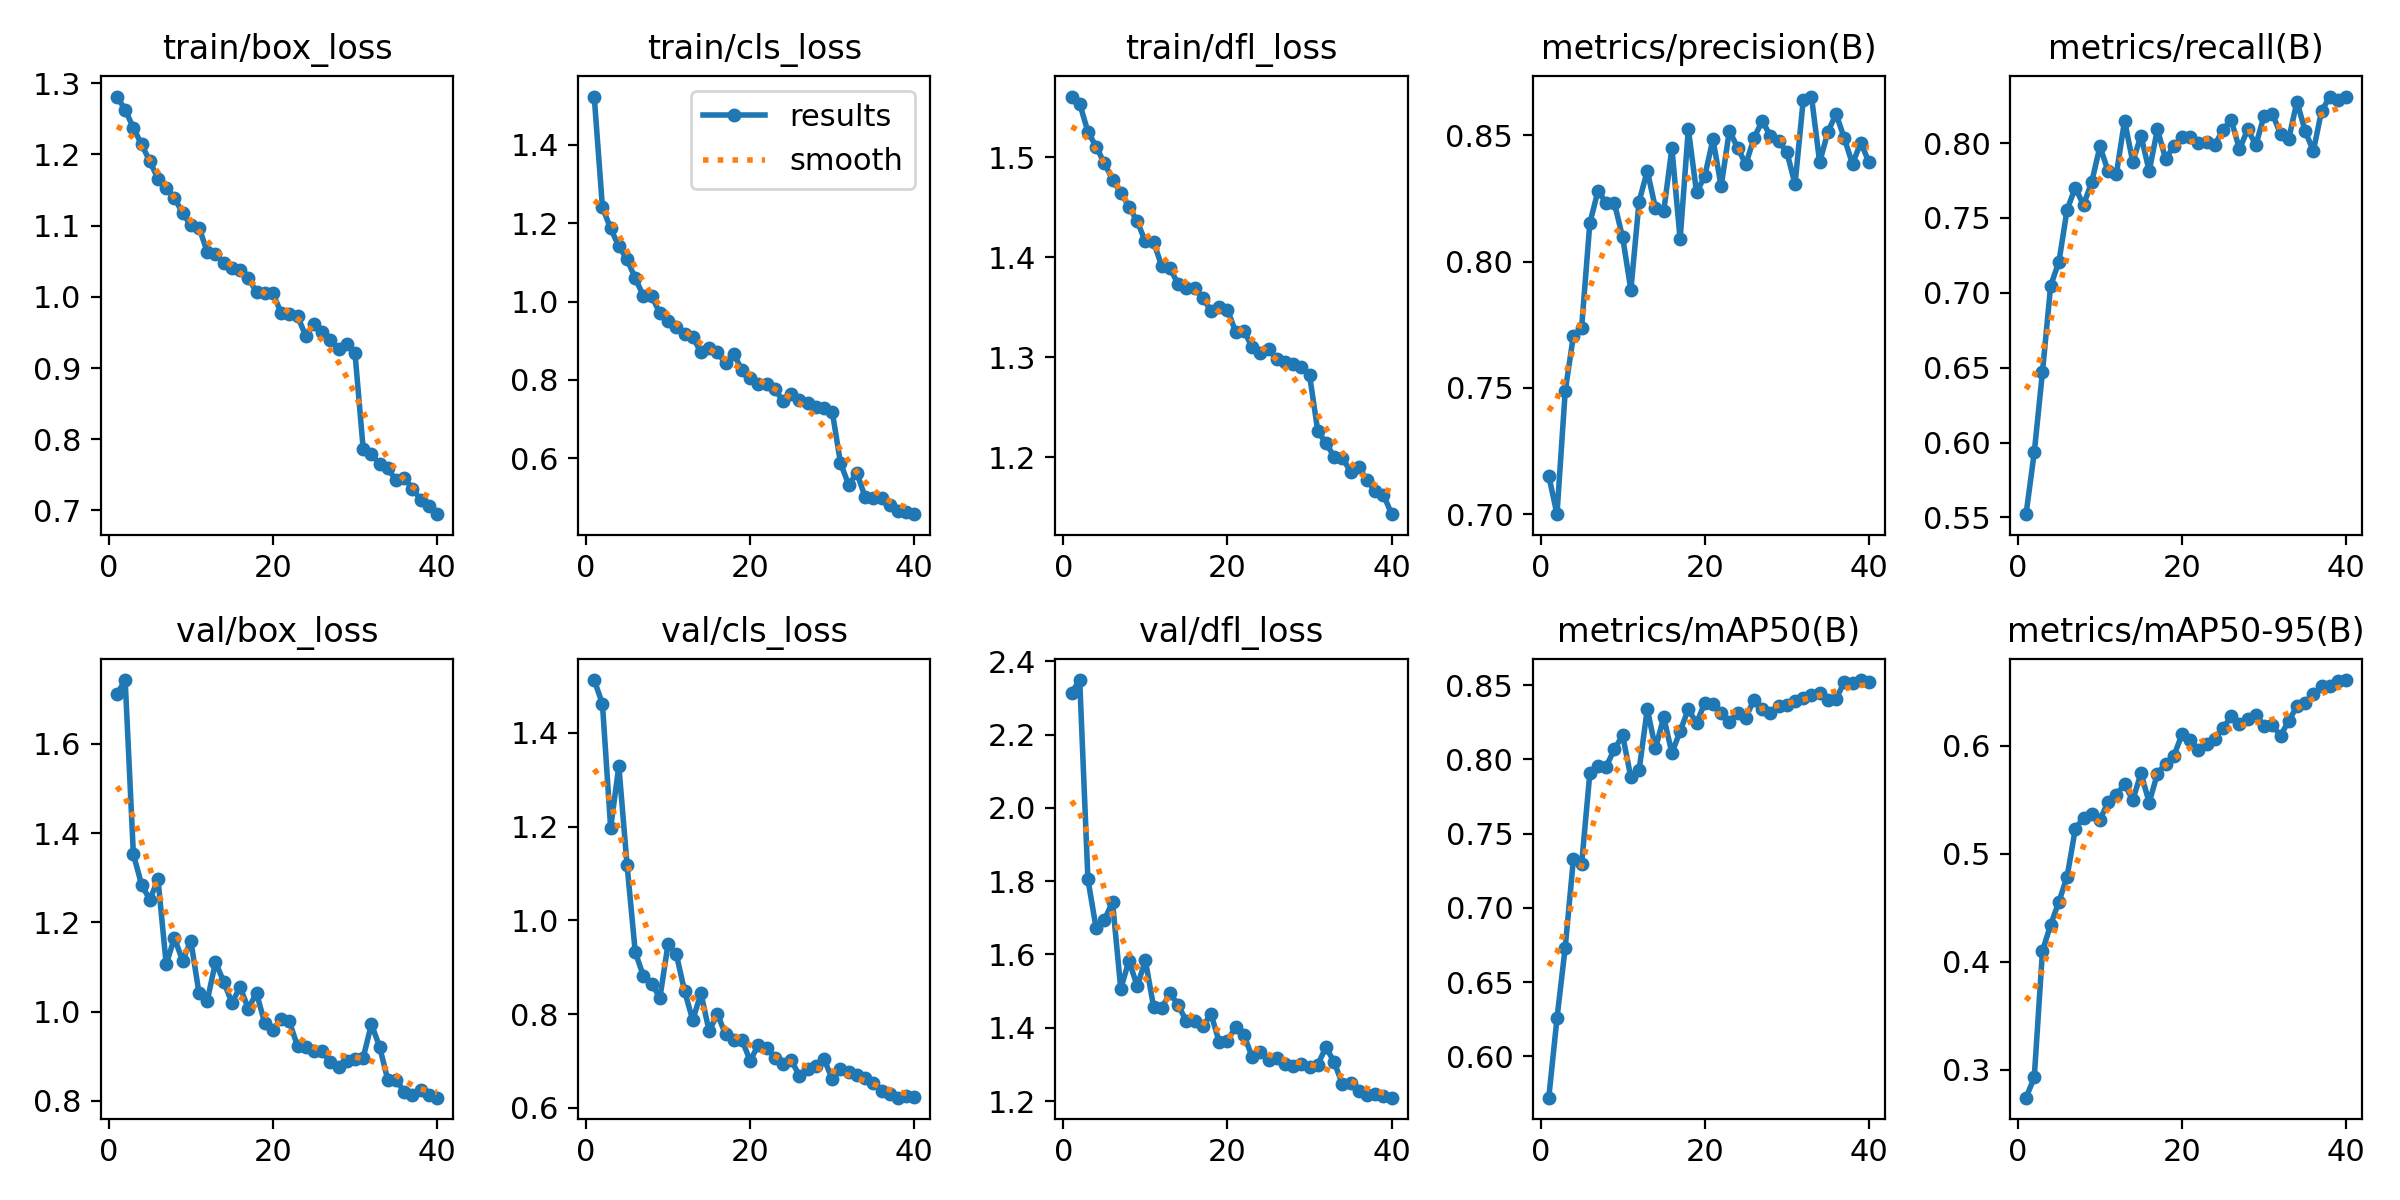

Values plotted in this chart, from the file beside it:
epoch, time, train/box_loss, train/cls_loss, train/dfl_loss, metrics/precision(B), metrics/recall(B), metrics/mAP50(B), metrics/mAP50-95(B), val/box_loss, val/cls_loss, val/dfl_loss, lr/pg0, lr/pg1, lr/pg2
1, 66.68, 1.281, 1.524, 1.561, 0.7153, 0.5522, 0.5721, 0.2743, 1.712, 1.513, 2.314, 0.0003319, 0.0003319, 0.06714
2, 152.8, 1.263, 1.241, 1.554, 0.7, 0.5934, 0.6255, 0.293, 1.743, 1.462, 2.349, 0.0006488, 0.0006488, 0.03413
3, 295, 1.237, 1.187, 1.526, 0.7487, 0.6471, 0.6732, 0.41, 1.353, 1.198, 1.805, 0.0009491, 0.0009491, 0.001093
4, 434.9, 1.214, 1.141, 1.511, 0.7707, 0.7048, 0.7328, 0.4344, 1.284, 1.329, 1.672, 0.0009258, 0.0009258, 0.0009258
5, 550.5, 1.191, 1.108, 1.494, 0.7739, 0.7206, 0.7294, 0.4556, 1.251, 1.118, 1.695, 0.000901, 0.000901, 0.000901
6, 717.4, 1.166, 1.059, 1.478, 0.8152, 0.7555, 0.7905, 0.4788, 1.296, 0.9321, 1.743, 0.0008762, 0.0008762, 0.0008762
7, 801.1, 1.153, 1.014, 1.465, 0.828, 0.7703, 0.7956, 0.523, 1.106, 0.8811, 1.506, 0.0008515, 0.0008515, 0.0008515
8, 882.6, 1.139, 1.014, 1.451, 0.8231, 0.7586, 0.7951, 0.5336, 1.165, 0.865, 1.583, 0.0008268, 0.0008268, 0.0008268
9, 993, 1.117, 0.9699, 1.436, 0.823, 0.774, 0.807, 0.5367, 1.114, 0.8352, 1.514, 0.000802, 0.000802, 0.000802
10, 1061, 1.101, 0.9515, 1.416, 0.8096, 0.7977, 0.8161, 0.5316, 1.159, 0.9502, 1.584, 0.0007772, 0.0007772, 0.0007772
11, 1135, 1.097, 0.9353, 1.415, 0.7888, 0.7812, 0.7878, 0.548, 1.041, 0.9279, 1.458, 0.0007525, 0.0007525, 0.0007525
12, 1245, 1.063, 0.9173, 1.391, 0.8237, 0.7792, 0.7926, 0.5547, 1.024, 0.8497, 1.455, 0.0007277, 0.0007277, 0.0007277
13, 1344, 1.061, 0.9096, 1.389, 0.8359, 0.815, 0.8339, 0.5644, 1.111, 0.7873, 1.495, 0.000703, 0.000703, 0.000703
14, 1471, 1.047, 0.8702, 1.373, 0.821, 0.7874, 0.8073, 0.5497, 1.067, 0.8445, 1.461, 0.0006783, 0.0006783, 0.0006783
15, 1610, 1.041, 0.8806, 1.369, 0.8198, 0.805, 0.8284, 0.5745, 1.02, 0.7637, 1.418, 0.0006535, 0.0006535, 0.0006535
16, 1741, 1.038, 0.8699, 1.37, 0.8449, 0.7813, 0.8043, 0.5474, 1.055, 0.8004, 1.418, 0.0006287, 0.0006287, 0.0006287
17, 1832, 1.027, 0.8421, 1.359, 0.8088, 0.8091, 0.819, 0.5741, 1.007, 0.7569, 1.404, 0.000604, 0.000604, 0.000604
18, 1945, 1.006, 0.8671, 1.346, 0.8525, 0.7895, 0.8337, 0.5835, 1.041, 0.7445, 1.438, 0.0005793, 0.0005793, 0.0005793
19, 2092, 1.006, 0.8241, 1.35, 0.8274, 0.7977, 0.8244, 0.5906, 0.9742, 0.7448, 1.36, 0.0005545, 0.0005545, 0.0005545
20, 2199, 1.005, 0.8036, 1.348, 0.8338, 0.8039, 0.8379, 0.6105, 0.9587, 0.7006, 1.365, 0.0005297, 0.0005297, 0.0005297
21, 2342, 0.9778, 0.7904, 1.325, 0.8484, 0.8039, 0.8375, 0.6056, 0.9833, 0.7345, 1.403, 0.000505, 0.000505, 0.000505
22, 2451, 0.976, 0.7891, 1.327, 0.8298, 0.8001, 0.8311, 0.596, 0.9777, 0.7287, 1.38, 0.0004802, 0.0004802, 0.0004802
23, 2583, 0.9727, 0.7761, 1.31, 0.8518, 0.8007, 0.8249, 0.6019, 0.922, 0.7068, 1.321, 0.0004555, 0.0004555, 0.0004555
24, 2694, 0.9452, 0.7461, 1.304, 0.8451, 0.7988, 0.8315, 0.6067, 0.9207, 0.6942, 1.334, 0.0004307, 0.0004307, 0.0004307
25, 2793, 0.9616, 0.7646, 1.308, 0.8385, 0.809, 0.8281, 0.6162, 0.9122, 0.7017, 1.312, 0.000406, 0.000406, 0.000406
26, 2887, 0.9512, 0.7483, 1.299, 0.8489, 0.8153, 0.8401, 0.6273, 0.911, 0.6685, 1.318, 0.0003813, 0.0003813, 0.0003813
27, 3018, 0.9396, 0.7419, 1.296, 0.8558, 0.7959, 0.8339, 0.6197, 0.8858, 0.6825, 1.301, 0.0003565, 0.0003565, 0.0003565
28, 3125, 0.9269, 0.7316, 1.294, 0.8497, 0.8091, 0.8313, 0.6248, 0.8763, 0.6896, 1.295, 0.0003318, 0.0003318, 0.0003318
29, 3246, 0.9333, 0.7287, 1.29, 0.8477, 0.7988, 0.8356, 0.6281, 0.8892, 0.7044, 1.302, 0.000307, 0.000307, 0.000307
30, 3419, 0.9205, 0.718, 1.282, 0.8434, 0.8184, 0.8364, 0.6187, 0.8943, 0.6612, 1.293, 0.0002823, 0.0002823, 0.0002823
31, 3781, 0.7859, 0.5879, 1.226, 0.8306, 0.8197, 0.8396, 0.619, 0.8966, 0.6838, 1.3, 0.0002575, 0.0002575, 0.0002575
32, 3995, 0.7796, 0.5317, 1.214, 0.8641, 0.806, 0.8414, 0.6094, 0.9717, 0.6757, 1.347, 0.0002327, 0.0002327, 0.0002327
33, 4171, 0.7645, 0.5627, 1.2, 0.8653, 0.8029, 0.8432, 0.623, 0.9206, 0.67, 1.306, 0.000208, 0.000208, 0.000208
34, 4311, 0.7591, 0.5004, 1.199, 0.8393, 0.8277, 0.8444, 0.6366, 0.8462, 0.6637, 1.246, 0.0001833, 0.0001833, 0.0001833
35, 4488, 0.7421, 0.498, 1.185, 0.8514, 0.8081, 0.8403, 0.6395, 0.8475, 0.6536, 1.25, 0.0001585, 0.0001585, 0.0001585
36, 4731, 0.7461, 0.4991, 1.19, 0.8584, 0.7946, 0.8406, 0.6477, 0.8193, 0.6364, 1.226, 0.0001337, 0.0001337, 0.0001337
37, 4904, 0.7302, 0.4799, 1.177, 0.8488, 0.8215, 0.8521, 0.655, 0.813, 0.6303, 1.217, 0.000109, 0.000109, 0.000109
38, 5119, 0.7153, 0.4664, 1.166, 0.8386, 0.8307, 0.8515, 0.6556, 0.8237, 0.6219, 1.219, 8.425e-05, 8.425e-05, 8.425e-05
39, 5224, 0.7068, 0.4633, 1.162, 0.8471, 0.8287, 0.8534, 0.66, 0.8137, 0.6262, 1.213, 5.95e-05, 5.95e-05, 5.95e-05
40, 5357, 0.6947, 0.457, 1.143, 0.8395, 0.831, 0.8519, 0.6608, 0.8068, 0.623, 1.209, 3.475e-05, 3.475e-05, 3.475e-05
